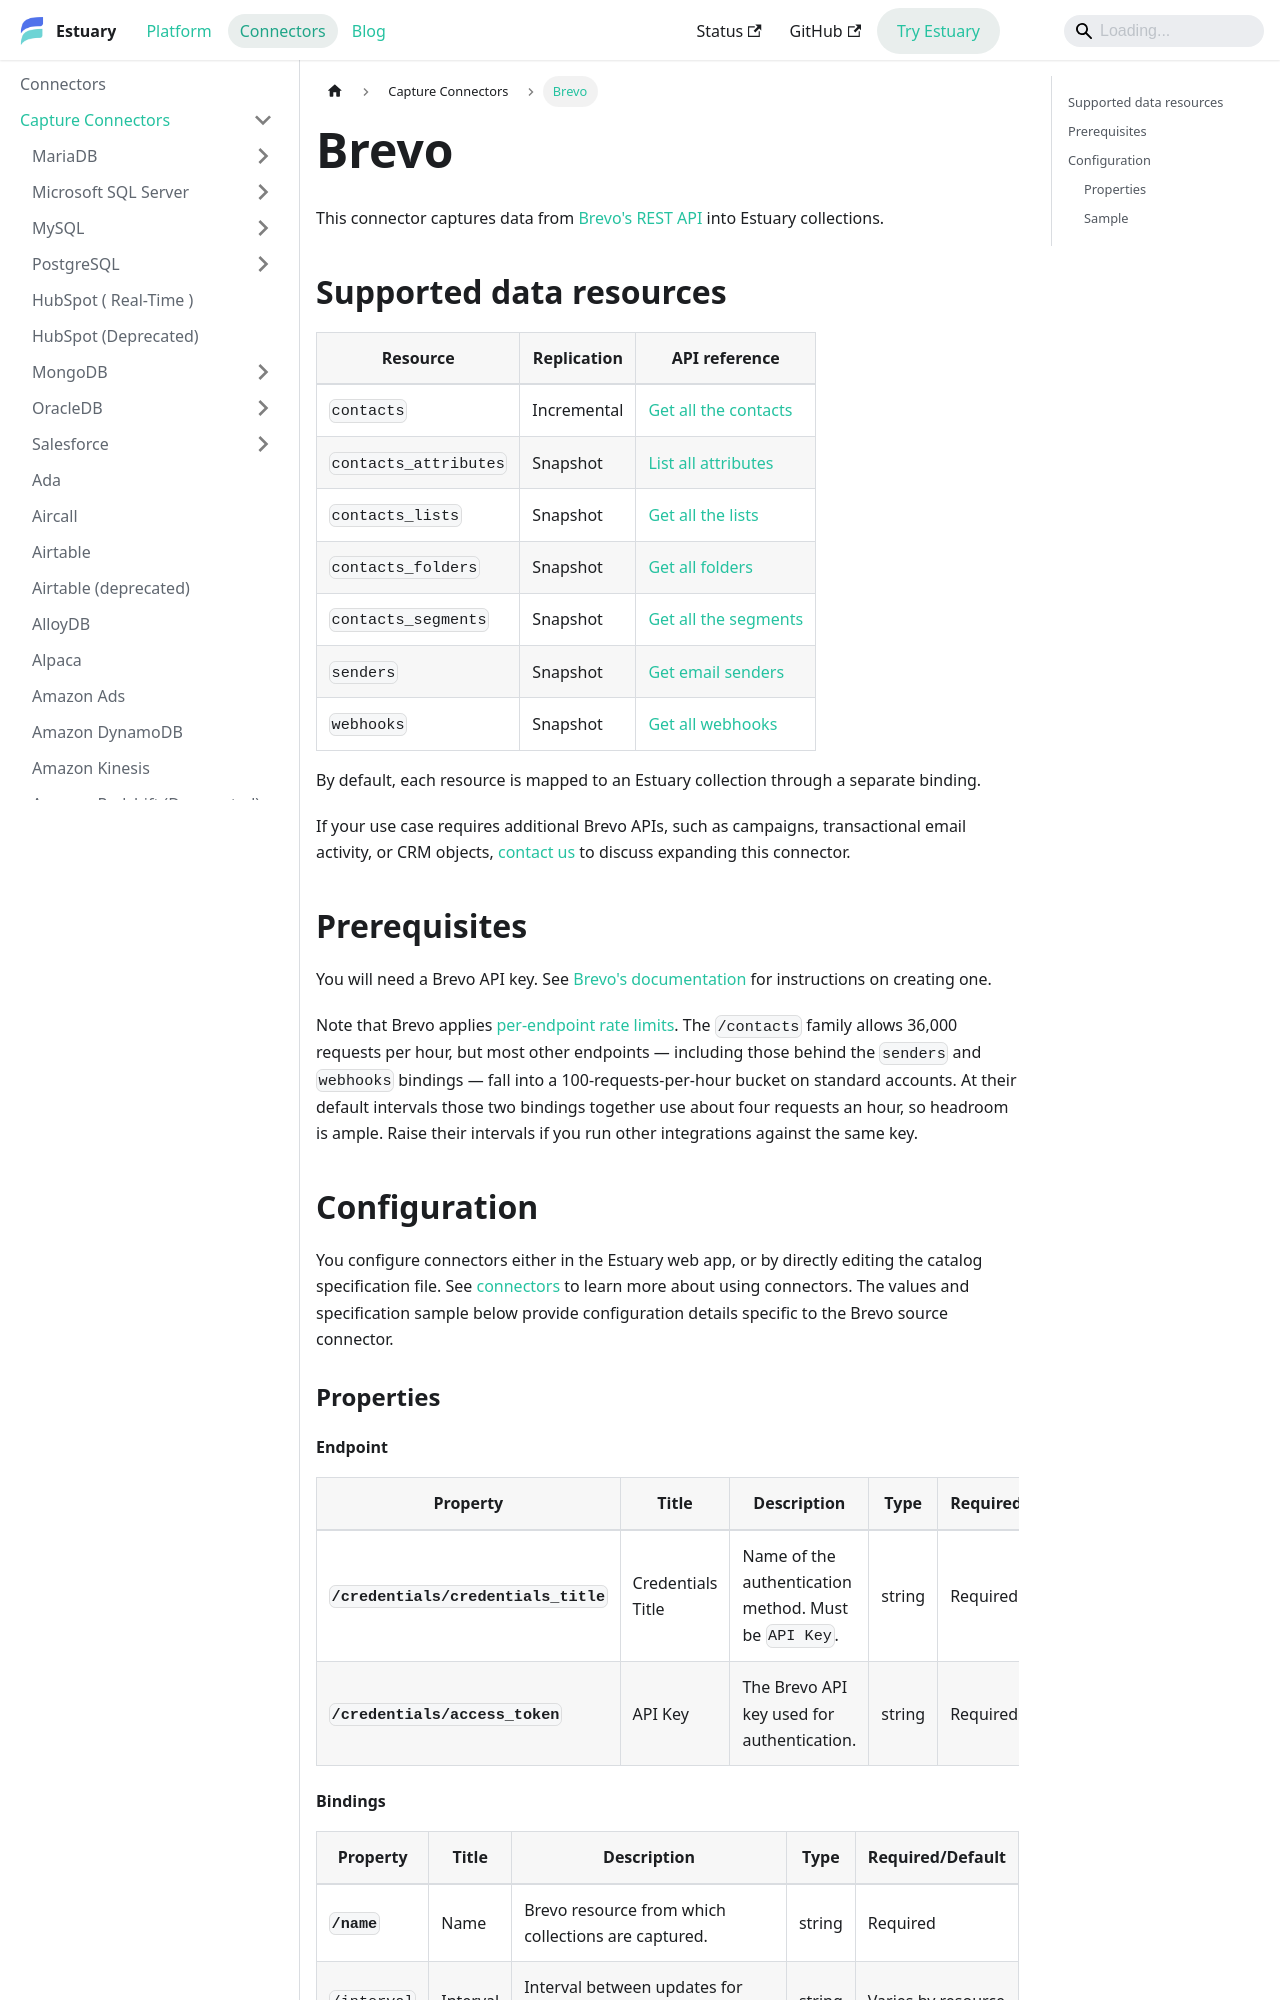

repository: estuary/flow · page: reference/Connectors/capture-connectors/brevo/index.html · generator: docusaurus

---
description: Capture Brevo contact data with Estuary's connector, including attributes, lists, folders, segments, senders, and webhooks, using API key authentication.
---

# Brevo

This connector captures data from [Brevo's REST API](https://developers.brevo.com/reference) into Estuary collections.

## Supported data resources

| Resource | Replication | API reference |
|---|---|---|
| `contacts` | Incremental | [Get all the contacts](https://developers.brevo.com/reference/get-contacts) |
| `contacts_attributes` | Snapshot | [List all attributes](https://developers.brevo.com/reference/getattributes-1) |
| `contacts_lists` | Snapshot | [Get all the lists](https://developers.brevo.com/reference/getlists-1) |
| `contacts_folders` | Snapshot | [Get all folders](https://developers.brevo.com/reference/getfolders-1) |
| `contacts_segments` | Snapshot | [Get all the segments](https://developers.brevo.com/reference/getsegments) |
| `senders` | Snapshot | [Get email senders](https://developers.brevo.com/reference/getsenders-1) |
| `webhooks` | Snapshot | [Get all webhooks](https://developers.brevo.com/reference/getwebhooks-1) |

By default, each resource is mapped to an Estuary collection through a separate binding.

If your use case requires additional Brevo APIs, such as campaigns, transactional
email activity, or CRM objects, [contact us](mailto:info@estuary.dev) to discuss
expanding this connector.

## Prerequisites

You will need a Brevo API key. See [Brevo's documentation](https://developers.brevo.com/docs/getting-started#using-your-api-key-to-authenticate) for instructions on creating one.

Note that Brevo applies [per-endpoint rate limits](https://developers.brevo.com/docs/api-limits). The
`/contacts` family allows 36,000 requests per hour, but most other endpoints —
including those behind the `senders` and `webhooks` bindings — fall into a
100-requests-per-hour bucket on standard accounts. At their default intervals
those two bindings together use about four requests an hour, so headroom is
ample. Raise their intervals if you run other integrations against the same key.
